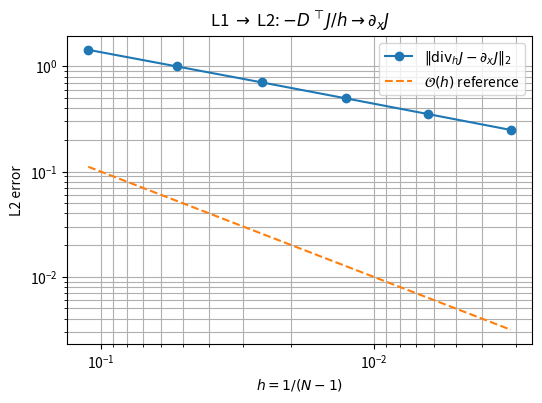
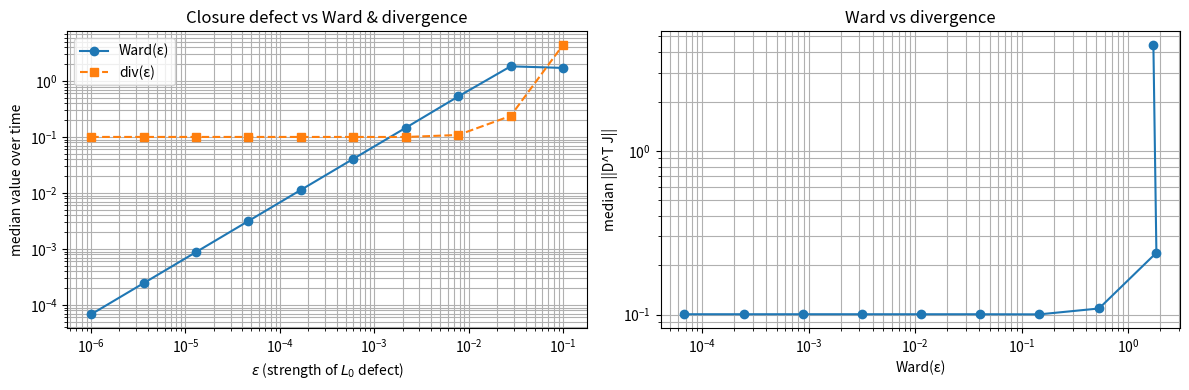

Recreate these plots in Python, in order.
# =========================================================
# Main verification script for Appendix B:
#   (1) L1 → L2 convergence: -D^T J / h → dJ/dx
#   (2) L0 red-team: B(ε) = L + ε R, Ward(ε) vs div(ε)
# =========================================================

import numpy as np
import networkx as nx
import matplotlib.pyplot as plt

np.set_printoptions(precision=4, suppress=True)

# ---------- Common utilities ----------

def incidence_matrix_oriented(G):
    """
    Return oriented incidence matrix D of shape (|E| x |V|).
    networkx.incidence_matrix returns (|V| x |E|), so we transpose.
    """
    M = nx.incidence_matrix(G, oriented=True)
    if hasattr(M, "toarray"):
        return M.toarray().T
    else:
        return np.array(M).T

def laplacian_from_D(D, w_edge=None):
    """
    Build L = D^T W_E D from incidence matrix D (|E| x |V|).
    """
    m = D.shape[0]
    if w_edge is None:
        W_E = np.eye(m)
    else:
        W_E = np.diag(w_edge)
    L = D.T @ W_E @ D
    return L, W_E

# =========================================================
# Part 1: L1 → L2 convergence
# =========================================================

def line_graph(N):
    """1D line graph with nodes 0..N-1 and edges (i, i+1)."""
    return nx.path_graph(N)

def test_divergence_convergence(N_list):
    errors = []
    hs = []
    for N in N_list:
        G = line_graph(N)
        D = incidence_matrix_oriented(G)      # (E x N)
        L_lin, W_E_lin = laplacian_from_D(D)

        h = 1.0 / (N - 1)
        hs.append(h)

        # node and edge positions
        x_nodes = np.linspace(0, 1, N)
        edge_centers = []
        for (i, j) in G.edges():
            edge_centers.append(0.5 * (x_nodes[i] + x_nodes[j]))
        edge_centers = np.array(edge_centers)

        # continuous J and its derivative
        J_edge   = np.sin(2 * np.pi * edge_centers)
        div_true = 2 * np.pi * np.cos(2 * np.pi * x_nodes)

        # discrete divergence: -D^T J / h
        div_disc = -(D.T @ J_edge) / h

        err = np.linalg.norm(div_disc - div_true, ord=2) / np.sqrt(N)
        errors.append(err)

    return np.array(hs), np.array(errors)

# run L1→L2 test
N_list = [10, 20, 40, 80, 160, 320]
hs, errors = test_divergence_convergence(N_list)

plt.figure(figsize=(6,4))
plt.loglog(hs, errors, 'o-', label=r"$\|\mathrm{div}_h J - \partial_x J\|_2$")
plt.loglog(hs, hs, '--', label=r"$\mathcal{O}(h)$ reference")
plt.gca().invert_xaxis()
plt.xlabel(r"$h = 1/(N-1)$")
plt.ylabel("L2 error")
plt.title(r"L1 $\rightarrow$ L2: $-D^\top J/h \to \partial_x J$")
plt.grid(True, which="both")
plt.legend()
plt.show()

print("=== L1 → L2 收敛实验结果 ===")
print("h, error:")
for h, e in zip(hs, errors):
    print(f"h={h:.4f}, error={e:.4e}")
print()

# =========================================================
# Part 2: L0 red-team: B(ε) = L + ε R
# =========================================================

def make_ring_graph(n_nodes: int):
    """Ring graph with |E| = |V|."""
    return nx.cycle_graph(n_nodes)

# 1. build closed L0 operator
n_nodes = 40
G_ring = make_ring_graph(n_nodes)
D_ring = incidence_matrix_oriented(G_ring)   # (E x N)
L_ring, W_E_ring = laplacian_from_D(D_ring)

print("Graph info:")
print("  |V| =", n_nodes)
print("  |E| =", D_ring.shape[0])
print("  L shape:", L_ring.shape)
print()

# random symmetric defect R
np.random.seed(0)
R = np.random.randn(*L_ring.shape)
R = 0.5 * (R + R.T)

def evolve_phi(B, phi0, n_steps=300, dt=0.05):
    """
    Simple diffusion-like iteration:
        phi_{k+1} = phi_k - dt * B phi_k
    Returns phi(k) over time.
    """
    n = len(phi0)
    phi_hist = np.zeros((n_steps, n))
    phi = phi0.copy()
    for k in range(n_steps):
        phi_hist[k] = phi
        phi = phi - dt * (B @ phi)
    return phi_hist

def ward_stat(L, B, phi_hist):
    """
    Ward(ε) ≈ median_k ||(L-B)phi_k|| / ||B phi_k||.
    """
    chi_norm = []
    ref_norm = []
    for phi in phi_hist:
        chi = (L - B) @ phi
        Bphi = B @ phi
        chi_norm.append(np.linalg.norm(chi))
        ref_norm.append(np.linalg.norm(Bphi) + 1e-15)
    chi_norm = np.array(chi_norm)
    ref_norm = np.array(ref_norm)
    ratio = chi_norm / ref_norm
    return np.median(ratio)

def div_norm(D, W_E, phi_hist):
    """
    Discrete divergence norm:
        J_k = W_E D phi_k
        div_k = D^T J_k
    Return median_k ||div_k||_2.
    """
    norms = []
    for phi in phi_hist:
        J = W_E @ (D @ phi)
        div = D.T @ J
        norms.append(np.linalg.norm(div))
    return np.median(norms)

# 2. scan ε and measure Ward(ε), div(ε)
eps_list = np.logspace(-6, -1, 10)
n_steps = 300
dt = 0.05
n_trials = 8

ward_vals = []
div_vals  = []

print("=== L0 破坏红队：eps, Ward, div ===")
for eps in eps_list:
    B = L_ring + eps * R
    this_wards = []
    this_divs  = []
    for seed in range(n_trials):
        np.random.seed(seed)
        phi0 = np.random.randn(n_nodes)
        phi_hist = evolve_phi(B, phi0, n_steps=n_steps, dt=dt)
        this_wards.append(ward_stat(L_ring, B, phi_hist))
        this_divs.append(div_norm(D_ring, W_E_ring, phi_hist))
    w_med = np.median(this_wards)
    d_med = np.median(this_divs)
    ward_vals.append(w_med)
    div_vals.append(d_med)
    print(f"eps = {eps:.1e},  Ward ~ {w_med:.3e},  div ~ {d_med:.3e}")

ward_vals = np.array(ward_vals)
div_vals  = np.array(div_vals)

# 3. visualization
fig, ax = plt.subplots(1, 2, figsize=(12,4))

ax[0].loglog(eps_list, ward_vals, 'o-', label="Ward(ε)")
ax[0].loglog(eps_list, div_vals,  's--', label="div(ε)")
ax[0].set_xlabel(r"$\varepsilon$ (strength of $L_0$ defect)")
ax[0].set_ylabel("median value over time")
ax[0].set_title("Closure defect vs Ward & divergence")
ax[0].grid(True, which="both")
ax[0].legend()

ax[1].loglog(ward_vals, div_vals, 'o-')
ax[1].set_xlabel("Ward(ε)")
ax[1].set_ylabel("median ||D^T J||")
ax[1].set_title("Ward vs divergence")
ax[1].grid(True, which="both")

plt.tight_layout()
plt.show()
